Dataset: data (GitHub, Marshall-mk/EggPlantDisease). Classes: healthy leaf, insect pest disease, leaf spot disease, mosaic virus disease, small leaf disease, white mold disease, wilt disease.

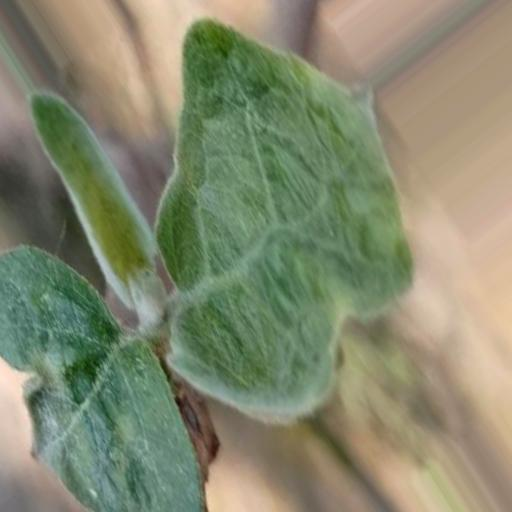
Label: small leaf disease

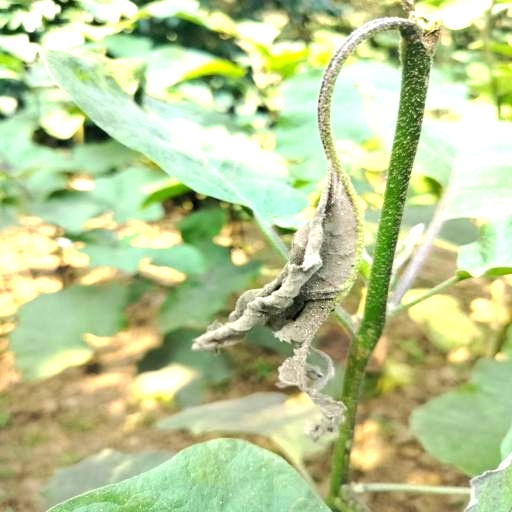
Label: wilt disease

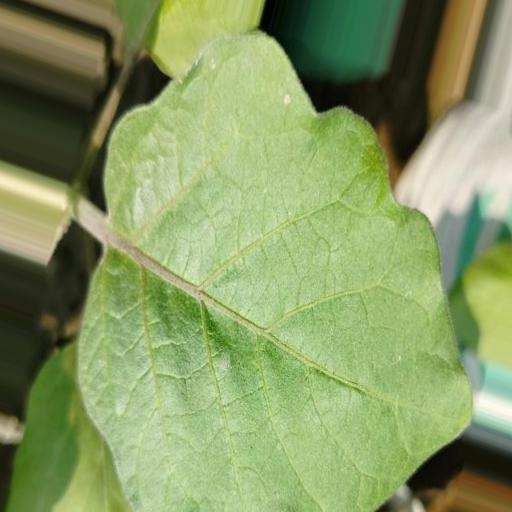
Label: healthy leaf

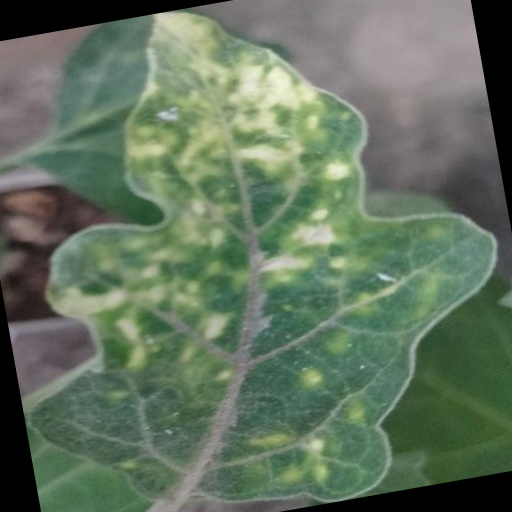
Label: leaf spot disease

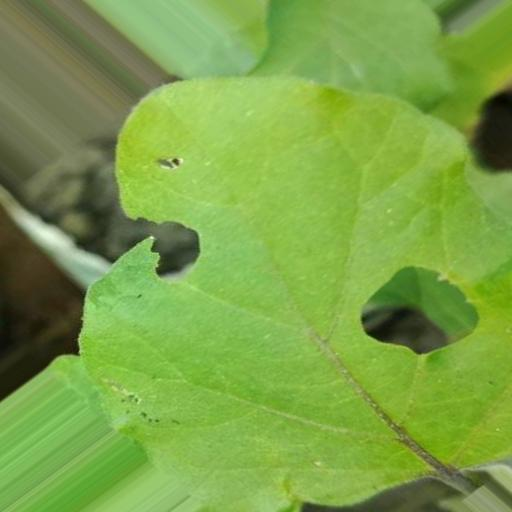
Label: insect pest disease

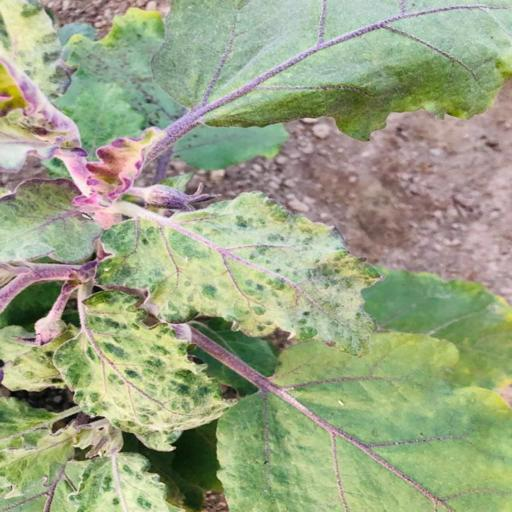
Label: mosaic virus disease
